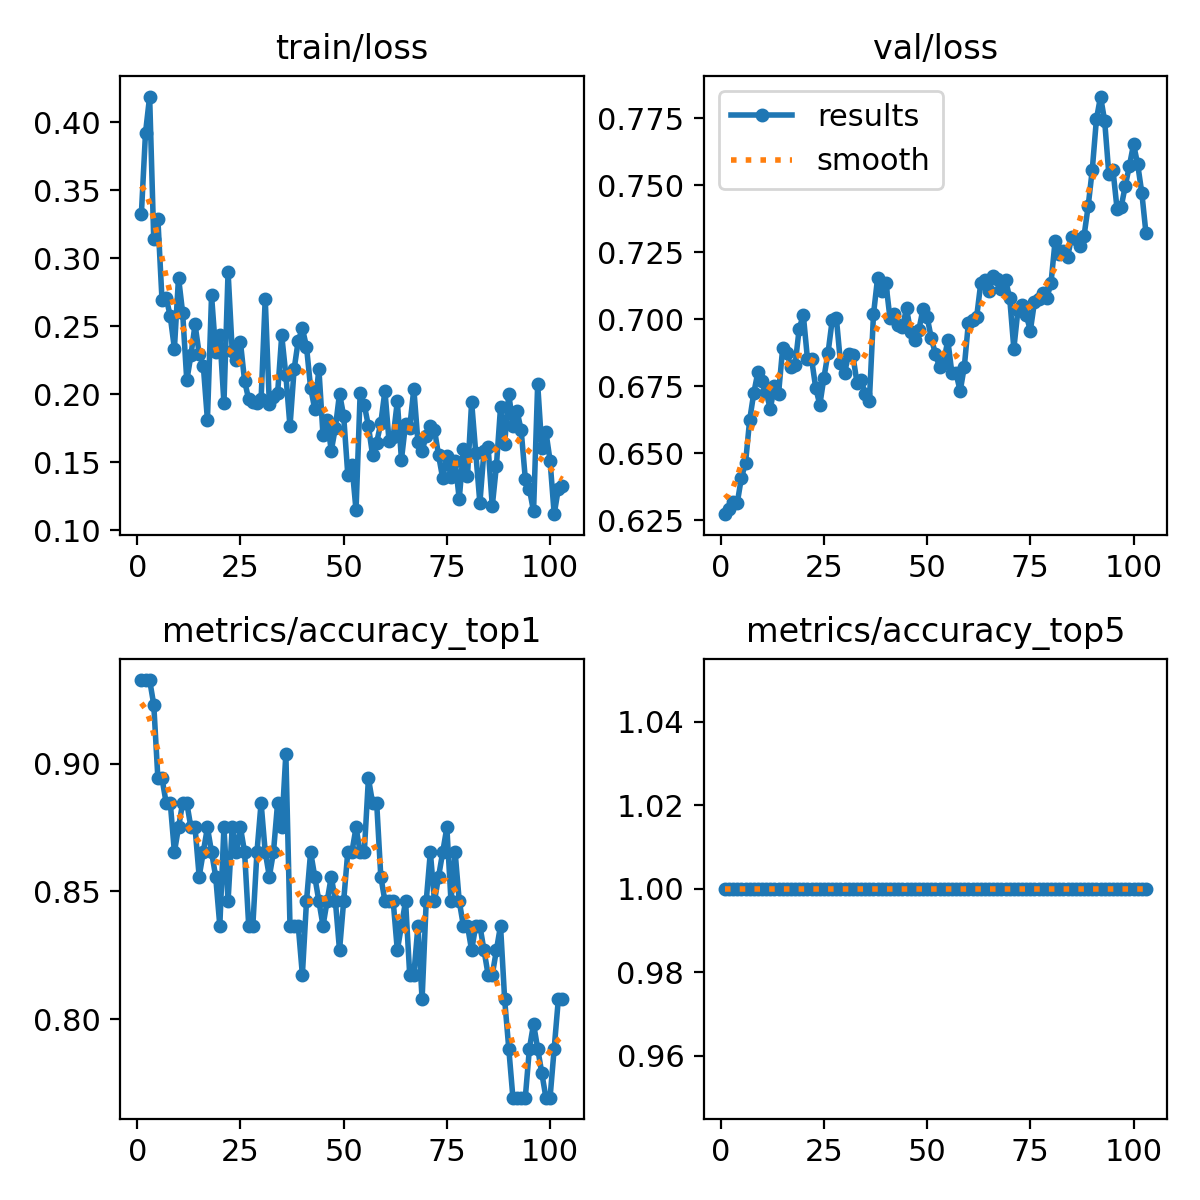

The file beside this chart, header and first rows:
epoch, train/loss, metrics/accuracy_top1, metrics/accuracy_top5, val/loss, lr/pg0, lr/pg1, lr/pg2
1, 0.3325, 0.9327, 1, 0.6273, 4.284e-05, 4.284e-05, 4.284e-05
2, 0.3921, 0.9327, 1, 0.6293, 9.2636e-05, 9.2636e-05, 9.2636e-05
3, 0.4189, 0.9327, 1, 0.6317, 0.0001422, 0.0001422, 0.0001422
4, 0.3138, 0.9231, 1, 0.6315, 0.0001916, 0.0001916, 0.0001916
5, 0.3286, 0.8942, 1, 0.6409, 0.0002408, 0.0002408, 0.0002408
6, 0.2694, 0.8942, 1, 0.6464, 0.0002898, 0.0002898, 0.0002898
7, 0.2711, 0.8846, 1, 0.6623, 0.0003387, 0.0003387, 0.0003387
8, 0.2572, 0.8846, 1, 0.6724, 0.0003873, 0.0003873, 0.0003873
9, 0.2336, 0.8654, 1, 0.6803, 0.0004357, 0.0004357, 0.0004357
10, 0.2858, 0.875, 1, 0.6768, 0.0004839, 0.0004839, 0.0004839
11, 0.2598, 0.8846, 1, 0.6728, 0.0005319, 0.0005319, 0.0005319
12, 0.2101, 0.8846, 1, 0.6666, 0.0005797, 0.0005797, 0.0005797
13, 0.2285, 0.875, 1, 0.6749, 0.0006273, 0.0006273, 0.0006273
14, 0.2513, 0.875, 1, 0.6722, 0.0006748, 0.0006748, 0.0006748
15, 0.2298, 0.8558, 1, 0.6892, 0.0006942, 0.0006942, 0.0006942
16, 0.2211, 0.8654, 1, 0.6875, 0.0006942, 0.0006942, 0.0006942
17, 0.1811, 0.875, 1, 0.6823, 0.0006928, 0.0006928, 0.0006928
18, 0.2726, 0.8654, 1, 0.6828, 0.0006914, 0.0006914, 0.0006914
19, 0.2313, 0.8558, 1, 0.6964, 0.00069, 0.00069, 0.00069
20, 0.2435, 0.8365, 1, 0.7016, 0.0006886, 0.0006886, 0.0006886
21, 0.1933, 0.875, 1, 0.6853, 0.0006871, 0.0006871, 0.0006871
22, 0.2902, 0.8461, 1, 0.6852, 0.0006857, 0.0006857, 0.0006857
23, 0.2321, 0.875, 1, 0.6744, 0.0006843, 0.0006843, 0.0006843
24, 0.2254, 0.8654, 1, 0.6681, 0.0006829, 0.0006829, 0.0006829
25, 0.2383, 0.875, 1, 0.6783, 0.0006815, 0.0006815, 0.0006815
26, 0.2099, 0.8654, 1, 0.6876, 0.0006801, 0.0006801, 0.0006801
27, 0.1961, 0.8365, 1, 0.6997, 0.0006787, 0.0006787, 0.0006787
28, 0.1942, 0.8365, 1, 0.7005, 0.0006772, 0.0006772, 0.0006772
29, 0.1933, 0.8654, 1, 0.6838, 0.0006758, 0.0006758, 0.0006758
30, 0.1962, 0.8846, 1, 0.68, 0.0006744, 0.0006744, 0.0006744
31, 0.2704, 0.8654, 1, 0.6871, 0.000673, 0.000673, 0.000673
32, 0.1927, 0.8558, 1, 0.6865, 0.0006716, 0.0006716, 0.0006716
33, 0.1983, 0.8654, 1, 0.6764, 0.0006702, 0.0006702, 0.0006702
34, 0.2006, 0.8846, 1, 0.6775, 0.0006688, 0.0006688, 0.0006688
35, 0.2433, 0.875, 1, 0.672, 0.0006674, 0.0006674, 0.0006674
36, 0.2141, 0.9039, 1, 0.6695, 0.0006659, 0.0006659, 0.0006659
37, 0.1763, 0.8365, 1, 0.7018, 0.0006645, 0.0006645, 0.0006645
38, 0.2184, 0.8365, 1, 0.7155, 0.0006631, 0.0006631, 0.0006631
39, 0.2394, 0.8365, 1, 0.7105, 0.0006617, 0.0006617, 0.0006617
40, 0.2484, 0.8173, 1, 0.7137, 0.0006603, 0.0006603, 0.0006603
41, 0.2349, 0.8461, 1, 0.7003, 0.0006589, 0.0006589, 0.0006589
42, 0.2046, 0.8654, 1, 0.7018, 0.0006574, 0.0006574, 0.0006574
43, 0.1892, 0.8558, 1, 0.6977, 0.000656, 0.000656, 0.000656
44, 0.2187, 0.8461, 1, 0.697, 0.0006546, 0.0006546, 0.0006546
45, 0.1699, 0.8365, 1, 0.704, 0.0006532, 0.0006532, 0.0006532
46, 0.1811, 0.8461, 1, 0.6953, 0.0006518, 0.0006518, 0.0006518
47, 0.1585, 0.8558, 1, 0.6923, 0.0006504, 0.0006504, 0.0006504
48, 0.1754, 0.8461, 1, 0.696, 0.000649, 0.000649, 0.000649
49, 0.2005, 0.8269, 1, 0.7039, 0.0006476, 0.0006476, 0.0006476
50, 0.1842, 0.8461, 1, 0.7008, 0.0006461, 0.0006461, 0.0006461
51, 0.141, 0.8654, 1, 0.6929, 0.0006447, 0.0006447, 0.0006447
52, 0.1479, 0.8654, 1, 0.6871, 0.0006433, 0.0006433, 0.0006433
53, 0.1147, 0.875, 1, 0.6821, 0.0006419, 0.0006419, 0.0006419
54, 0.201, 0.8654, 1, 0.6838, 0.0006405, 0.0006405, 0.0006405
55, 0.1922, 0.8654, 1, 0.6922, 0.0006391, 0.0006391, 0.0006391
56, 0.1766, 0.8942, 1, 0.6798, 0.0006377, 0.0006377, 0.0006377
57, 0.1554, 0.8846, 1, 0.6798, 0.0006362, 0.0006362, 0.0006362
58, 0.1645, 0.8846, 1, 0.6732, 0.0006348, 0.0006348, 0.0006348
59, 0.1789, 0.8558, 1, 0.6823, 0.0006334, 0.0006334, 0.0006334
60, 0.2026, 0.8461, 1, 0.6988, 0.000632, 0.000632, 0.000632
... 43 more rows
